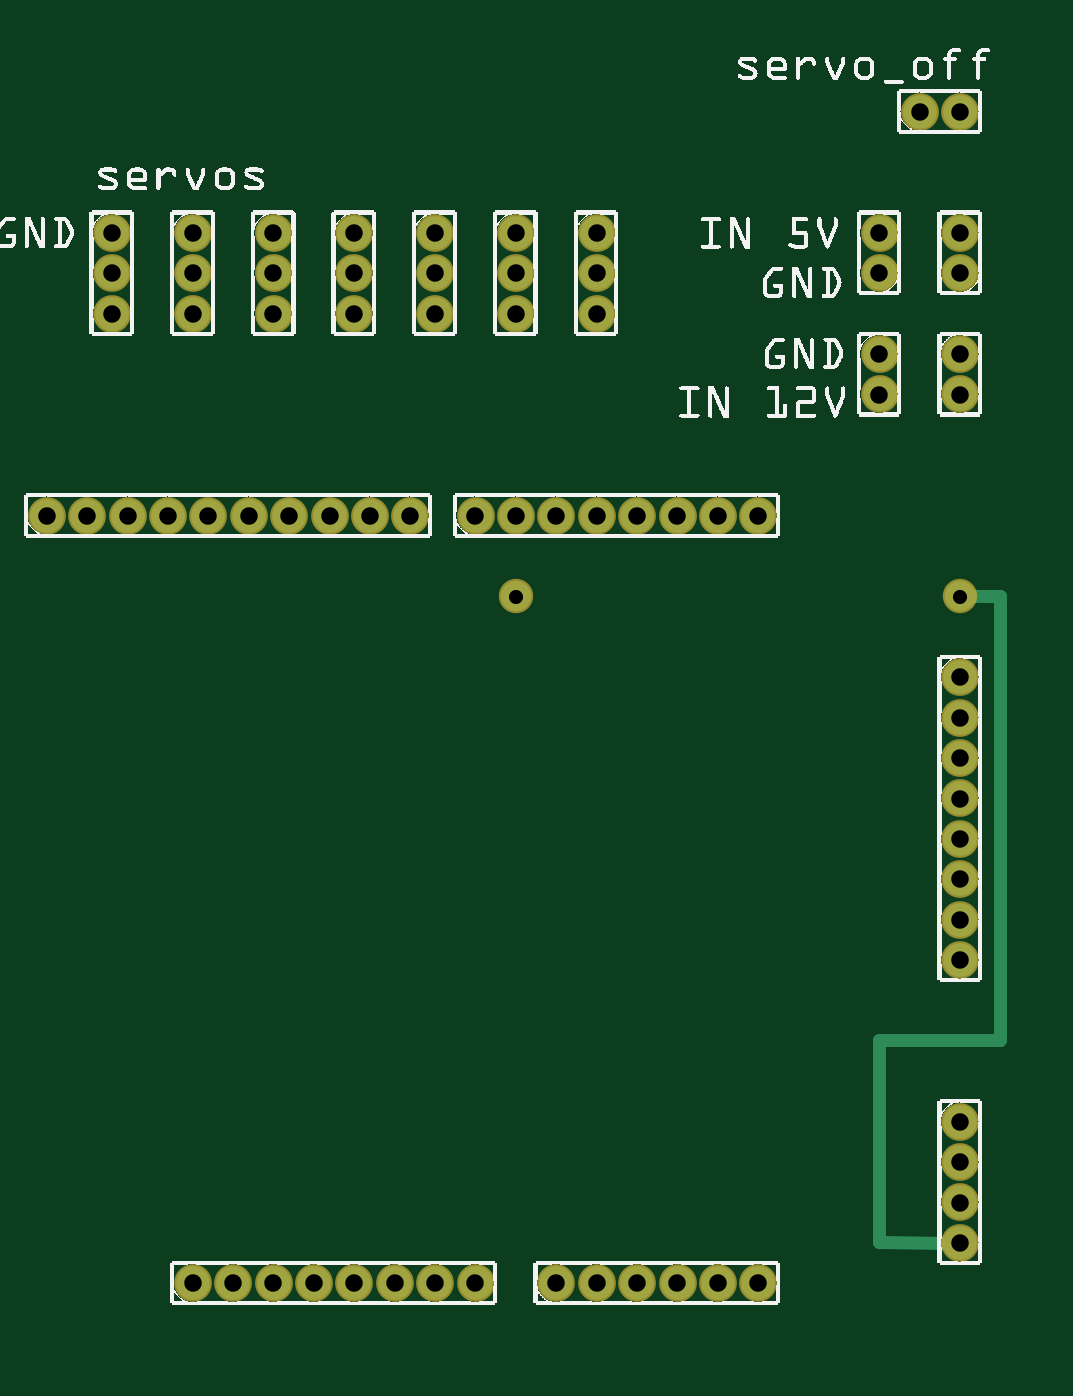
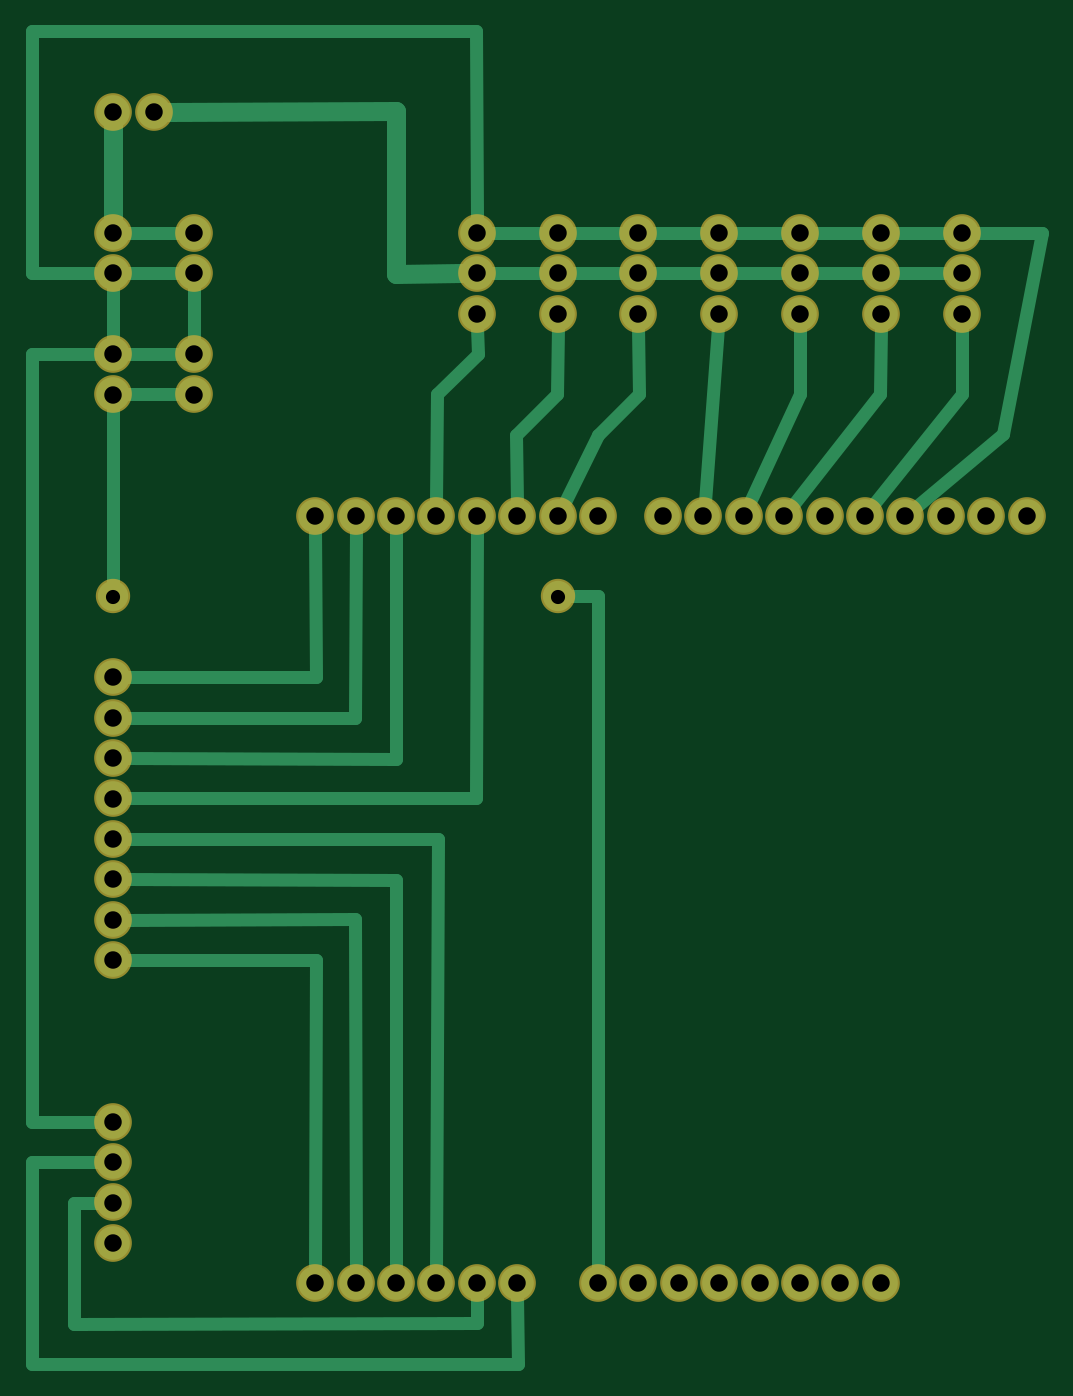
Circuit board: 6 layer files. Board 63.5 x 83.8 mm.
- bottom_copper: pcb_barwin_copperBottom.gbl (4064 bytes)
- top_copper: pcb_barwin_copperTop.gtl (1589 bytes)
- drill: pcb_barwin_drill.txt (1282 bytes)
- bottom_mask: pcb_barwin_maskBottom.gbs (1395 bytes)
- top_mask: pcb_barwin_maskTop.gts (1395 bytes)
- top_silk: pcb_barwin_silkTop.gto (388845 bytes)

=== bottom_copper: pcb_barwin_copperBottom.gbl ===
G04 MADE WITH FRITZING*
G04 WWW.FRITZING.ORG*
G04 DOUBLE SIDED*
G04 HOLES PLATED*
G04 CONTOUR ON CENTER OF CONTOUR VECTOR*
%ASAXBY*%
%FSLAX23Y23*%
%MOIN*%
%OFA0B0*%
%SFA1.0B1.0*%
%ADD10C,0.083307*%
%ADD11C,0.075000*%
%ADD12C,0.048000*%
%ADD13C,0.032000*%
%LNCOPPER0*%
G90*
G70*
G54D10*
X2422Y767D03*
X2422Y667D03*
X2422Y567D03*
X2422Y467D03*
X2422Y2867D03*
X2422Y2967D03*
X2222Y2867D03*
X2222Y2967D03*
X2422Y2667D03*
X2422Y2567D03*
X2222Y2667D03*
X2222Y2567D03*
X2322Y3267D03*
X2422Y3267D03*
X2422Y1867D03*
X2422Y1767D03*
X2422Y1667D03*
X2422Y1567D03*
X2422Y1467D03*
X2422Y1367D03*
X2422Y1267D03*
X2422Y1167D03*
G54D11*
X1322Y2067D03*
X2422Y2067D03*
G54D10*
X161Y2267D03*
X261Y2267D03*
X361Y2267D03*
X461Y2267D03*
X561Y2267D03*
X661Y2267D03*
X761Y2267D03*
X861Y2267D03*
X961Y2267D03*
X1061Y2267D03*
X1222Y2267D03*
X1322Y2267D03*
X1422Y2267D03*
X1522Y2267D03*
X1622Y2267D03*
X1722Y2267D03*
X1822Y2267D03*
X1922Y2267D03*
X522Y367D03*
X622Y367D03*
X722Y367D03*
X822Y367D03*
X922Y367D03*
X1022Y367D03*
X1122Y367D03*
X1222Y367D03*
X1422Y367D03*
X1522Y367D03*
X1622Y367D03*
X1722Y367D03*
X1822Y367D03*
X1922Y367D03*
X1522Y2967D03*
X1522Y2867D03*
X1522Y2767D03*
X722Y2967D03*
X722Y2867D03*
X722Y2767D03*
X522Y2967D03*
X522Y2867D03*
X522Y2767D03*
X322Y2967D03*
X322Y2867D03*
X322Y2767D03*
X1122Y2967D03*
X1122Y2867D03*
X1122Y2767D03*
X922Y2967D03*
X922Y2867D03*
X922Y2767D03*
X1322Y2967D03*
X1322Y2867D03*
X1322Y2767D03*
G54D12*
X2422Y3234D02*
X2422Y3000D01*
G54D13*
D02*
X1323Y2567D02*
X1322Y2734D01*
D02*
X1424Y2466D02*
X1323Y2567D01*
D02*
X1422Y2300D02*
X1424Y2466D01*
D02*
X689Y2867D02*
X555Y2867D01*
D02*
X1721Y1364D02*
X1722Y400D01*
D02*
X2389Y1367D02*
X1721Y1364D01*
D02*
X1920Y1166D02*
X1922Y400D01*
D02*
X2389Y1167D02*
X1920Y1166D01*
D02*
X1121Y2567D02*
X1122Y2734D01*
D02*
X1222Y2466D02*
X1121Y2567D01*
D02*
X1307Y2296D02*
X1222Y2466D01*
D02*
X355Y2967D02*
X489Y2967D01*
D02*
X958Y2300D02*
X924Y2734D01*
D02*
X689Y2967D02*
X555Y2967D01*
D02*
X489Y2867D02*
X355Y2867D01*
D02*
X1483Y2867D02*
X1360Y2867D01*
D02*
X889Y2867D02*
X755Y2867D01*
D02*
X1483Y2967D02*
X1360Y2967D01*
D02*
X955Y2867D02*
X1089Y2867D01*
D02*
X1920Y1868D02*
X1922Y2234D01*
D02*
X2389Y1867D02*
X1920Y1868D01*
D02*
X2389Y2967D02*
X2255Y2967D01*
D02*
X1823Y1766D02*
X1822Y2234D01*
D02*
X2389Y1767D02*
X1823Y1766D01*
D02*
X524Y2567D02*
X740Y2293D01*
D02*
X522Y2734D02*
X524Y2567D01*
D02*
X2255Y2567D02*
X2389Y2567D01*
D02*
X1289Y2867D02*
X1155Y2867D01*
D02*
X1619Y1466D02*
X1622Y400D01*
D02*
X2389Y1467D02*
X1619Y1466D01*
D02*
X1089Y2967D02*
X955Y2967D01*
D02*
X2383Y2867D02*
X2260Y2867D01*
D02*
X2422Y2700D02*
X2422Y2834D01*
D02*
X1520Y2668D02*
X1521Y2734D01*
D02*
X1621Y2567D02*
X1520Y2668D01*
D02*
X1622Y2300D02*
X1621Y2567D01*
D02*
X1522Y268D02*
X1522Y334D01*
D02*
X2520Y265D02*
X1522Y268D01*
D02*
X2520Y565D02*
X2520Y265D01*
D02*
X2455Y566D02*
X2520Y565D01*
D02*
X322Y2567D02*
X540Y2293D01*
D02*
X322Y2734D02*
X322Y2567D01*
D02*
X2389Y2667D02*
X2255Y2667D01*
D02*
X889Y2967D02*
X755Y2967D01*
D02*
X1823Y1268D02*
X1822Y400D01*
D02*
X2389Y1267D02*
X1823Y1268D01*
D02*
X1523Y1568D02*
X1522Y2234D01*
D02*
X2389Y1567D02*
X1523Y1568D01*
D02*
X1289Y2967D02*
X1155Y2967D01*
D02*
X1721Y1664D02*
X1722Y2234D01*
D02*
X2389Y1667D02*
X1721Y1664D01*
G54D12*
D02*
X1721Y3268D02*
X1721Y2866D01*
D02*
X1721Y2866D02*
X1560Y2867D01*
D02*
X2283Y3267D02*
X1721Y3268D01*
G54D13*
D02*
X721Y2567D02*
X722Y2734D01*
D02*
X847Y2297D02*
X721Y2567D01*
D02*
X2222Y2700D02*
X2222Y2834D01*
D02*
X2521Y666D02*
X2455Y667D01*
D02*
X2623Y666D02*
X2521Y666D01*
D02*
X1421Y167D02*
X2623Y167D01*
D02*
X2623Y167D02*
X2623Y666D01*
D02*
X1422Y334D02*
X1421Y167D01*
D02*
X1222Y2067D02*
X1293Y2067D01*
D02*
X1222Y400D02*
X1222Y2067D01*
D02*
X2422Y2534D02*
X2422Y2096D01*
D02*
X2623Y767D02*
X2455Y767D01*
D02*
X2623Y2667D02*
X2623Y767D01*
D02*
X2455Y2667D02*
X2623Y2667D01*
D02*
X2623Y3467D02*
X2623Y2868D01*
D02*
X2623Y2868D02*
X2466Y2867D01*
D02*
X1523Y3466D02*
X2623Y3467D01*
D02*
X1522Y3005D02*
X1523Y3466D01*
D02*
X220Y2469D02*
X124Y2967D01*
D02*
X124Y2967D02*
X283Y2967D01*
D02*
X431Y2292D02*
X220Y2469D01*
G04 End of Copper0*
M02*
=== top_copper: pcb_barwin_copperTop.gtl ===
G04 MADE WITH FRITZING*
G04 WWW.FRITZING.ORG*
G04 DOUBLE SIDED*
G04 HOLES PLATED*
G04 CONTOUR ON CENTER OF CONTOUR VECTOR*
%ASAXBY*%
%FSLAX23Y23*%
%MOIN*%
%OFA0B0*%
%SFA1.0B1.0*%
%ADD10C,0.083307*%
%ADD11C,0.075000*%
%ADD12C,0.032000*%
%LNCOPPER1*%
G90*
G70*
G54D10*
X2422Y767D03*
X2422Y667D03*
X2422Y567D03*
X2422Y467D03*
X2422Y2867D03*
X2422Y2967D03*
X2222Y2867D03*
X2222Y2967D03*
X2422Y2667D03*
X2422Y2567D03*
X2222Y2667D03*
X2222Y2567D03*
X2322Y3267D03*
X2422Y3267D03*
X2422Y1867D03*
X2422Y1767D03*
X2422Y1667D03*
X2422Y1567D03*
X2422Y1467D03*
X2422Y1367D03*
X2422Y1267D03*
X2422Y1167D03*
G54D11*
X1322Y2067D03*
X2422Y2067D03*
G54D10*
X161Y2267D03*
X261Y2267D03*
X361Y2267D03*
X461Y2267D03*
X561Y2267D03*
X661Y2267D03*
X761Y2267D03*
X861Y2267D03*
X961Y2267D03*
X1061Y2267D03*
X1222Y2267D03*
X1322Y2267D03*
X1422Y2267D03*
X1522Y2267D03*
X1622Y2267D03*
X1722Y2267D03*
X1822Y2267D03*
X1922Y2267D03*
X522Y367D03*
X622Y367D03*
X722Y367D03*
X822Y367D03*
X922Y367D03*
X1022Y367D03*
X1122Y367D03*
X1222Y367D03*
X1422Y367D03*
X1522Y367D03*
X1622Y367D03*
X1722Y367D03*
X1822Y367D03*
X1922Y367D03*
X1522Y2967D03*
X1522Y2867D03*
X1522Y2767D03*
X722Y2967D03*
X722Y2867D03*
X722Y2767D03*
X522Y2967D03*
X522Y2867D03*
X522Y2767D03*
X322Y2967D03*
X322Y2867D03*
X322Y2767D03*
X1122Y2967D03*
X1122Y2867D03*
X1122Y2767D03*
X922Y2967D03*
X922Y2867D03*
X922Y2767D03*
X1322Y2967D03*
X1322Y2867D03*
X1322Y2767D03*
G54D12*
X2220Y968D02*
X2220Y469D01*
D02*
X2220Y469D02*
X2389Y467D01*
D02*
X2520Y968D02*
X2220Y968D01*
D02*
X2450Y2067D02*
X2520Y2067D01*
D02*
X2520Y2067D02*
X2520Y968D01*
G04 End of Copper1*
M02*
=== drill: pcb_barwin_drill.txt ===
; NON-PLATED HOLES START AT T1
; THROUGH (PLATED) HOLES START AT T100
M48
INCH
T100C0.043307
T101C0.035000
%
T100
X024217Y016668
X013217Y022668
X002607Y022668
X003217Y029669
X024217Y015668
X007217Y003668
X016217Y003668
X016217Y022668
X003217Y028668
X024217Y014668
X005607Y022668
X015217Y029669
X024217Y029668
X019217Y003668
X003217Y027668
X019217Y022668
X024217Y013668
X024217Y032669
X008607Y022668
X015217Y028668
X009217Y029669
X011217Y003668
X024217Y028668
X024217Y012668
X009217Y028668
X015217Y027668
X005217Y003668
X014217Y003668
X014217Y022668
X024217Y011668
X003607Y022668
X009217Y027668
X024217Y007668
X024217Y026668
X013217Y029669
X008217Y003668
X022217Y029668
X017217Y003668
X017217Y022668
X024217Y006668
X006607Y022668
X013217Y028668
X024217Y025668
X007217Y029669
X022217Y028668
X024217Y005668
X013217Y027668
X007217Y028668
X009607Y022668
X012217Y003668
X012217Y022668
X024217Y004668
X001607Y022668
X007217Y027668
X010607Y022668
X011217Y029669
X006217Y003668
X022217Y026668
X015217Y003668
X015217Y022668
X004607Y022668
X011217Y028668
X005217Y029669
X022217Y025668
X024217Y018668
X009217Y003668
X018217Y003668
X018217Y022668
X011217Y027668
X005217Y028668
X023217Y032669
X007607Y022668
X024217Y017668
X010217Y003668
X005217Y027668
T101
X024217Y020668
X013217Y020668
T00
M30

=== bottom_mask: pcb_barwin_maskBottom.gbs ===
G04 MADE WITH FRITZING*
G04 WWW.FRITZING.ORG*
G04 DOUBLE SIDED*
G04 HOLES PLATED*
G04 CONTOUR ON CENTER OF CONTOUR VECTOR*
%ASAXBY*%
%FSLAX23Y23*%
%MOIN*%
%OFA0B0*%
%SFA1.0B1.0*%
%ADD10C,0.093307*%
%ADD11C,0.085000*%
%LNMASK0*%
G90*
G70*
G54D10*
X2422Y767D03*
X2422Y667D03*
X2422Y567D03*
X2422Y467D03*
X2422Y2867D03*
X2422Y2967D03*
X2222Y2867D03*
X2222Y2967D03*
X2422Y2667D03*
X2422Y2567D03*
X2222Y2667D03*
X2222Y2567D03*
X2322Y3267D03*
X2422Y3267D03*
X2422Y1867D03*
X2422Y1767D03*
X2422Y1667D03*
X2422Y1567D03*
X2422Y1467D03*
X2422Y1367D03*
X2422Y1267D03*
X2422Y1167D03*
G54D11*
X1322Y2067D03*
X2422Y2067D03*
G54D10*
X161Y2267D03*
X261Y2267D03*
X361Y2267D03*
X461Y2267D03*
X561Y2267D03*
X661Y2267D03*
X761Y2267D03*
X861Y2267D03*
X961Y2267D03*
X1061Y2267D03*
X1222Y2267D03*
X1322Y2267D03*
X1422Y2267D03*
X1522Y2267D03*
X1622Y2267D03*
X1722Y2267D03*
X1822Y2267D03*
X1922Y2267D03*
X522Y367D03*
X622Y367D03*
X722Y367D03*
X822Y367D03*
X922Y367D03*
X1022Y367D03*
X1122Y367D03*
X1222Y367D03*
X1422Y367D03*
X1522Y367D03*
X1622Y367D03*
X1722Y367D03*
X1822Y367D03*
X1922Y367D03*
X1522Y2967D03*
X1522Y2867D03*
X1522Y2767D03*
X722Y2967D03*
X722Y2867D03*
X722Y2767D03*
X522Y2967D03*
X522Y2867D03*
X522Y2767D03*
X322Y2967D03*
X322Y2867D03*
X322Y2767D03*
X1122Y2967D03*
X1122Y2867D03*
X1122Y2767D03*
X922Y2967D03*
X922Y2867D03*
X922Y2767D03*
X1322Y2967D03*
X1322Y2867D03*
X1322Y2767D03*
G04 End of Mask0*
M02*
=== top_mask: pcb_barwin_maskTop.gts ===
G04 MADE WITH FRITZING*
G04 WWW.FRITZING.ORG*
G04 DOUBLE SIDED*
G04 HOLES PLATED*
G04 CONTOUR ON CENTER OF CONTOUR VECTOR*
%ASAXBY*%
%FSLAX23Y23*%
%MOIN*%
%OFA0B0*%
%SFA1.0B1.0*%
%ADD10C,0.093307*%
%ADD11C,0.085000*%
%LNMASK1*%
G90*
G70*
G54D10*
X2422Y767D03*
X2422Y667D03*
X2422Y567D03*
X2422Y467D03*
X2422Y2867D03*
X2422Y2967D03*
X2222Y2867D03*
X2222Y2967D03*
X2422Y2667D03*
X2422Y2567D03*
X2222Y2667D03*
X2222Y2567D03*
X2322Y3267D03*
X2422Y3267D03*
X2422Y1867D03*
X2422Y1767D03*
X2422Y1667D03*
X2422Y1567D03*
X2422Y1467D03*
X2422Y1367D03*
X2422Y1267D03*
X2422Y1167D03*
G54D11*
X1322Y2067D03*
X2422Y2067D03*
G54D10*
X161Y2267D03*
X261Y2267D03*
X361Y2267D03*
X461Y2267D03*
X561Y2267D03*
X661Y2267D03*
X761Y2267D03*
X861Y2267D03*
X961Y2267D03*
X1061Y2267D03*
X1222Y2267D03*
X1322Y2267D03*
X1422Y2267D03*
X1522Y2267D03*
X1622Y2267D03*
X1722Y2267D03*
X1822Y2267D03*
X1922Y2267D03*
X522Y367D03*
X622Y367D03*
X722Y367D03*
X822Y367D03*
X922Y367D03*
X1022Y367D03*
X1122Y367D03*
X1222Y367D03*
X1422Y367D03*
X1522Y367D03*
X1622Y367D03*
X1722Y367D03*
X1822Y367D03*
X1922Y367D03*
X1522Y2967D03*
X1522Y2867D03*
X1522Y2767D03*
X722Y2967D03*
X722Y2867D03*
X722Y2767D03*
X522Y2967D03*
X522Y2867D03*
X522Y2767D03*
X322Y2967D03*
X322Y2867D03*
X322Y2767D03*
X1122Y2967D03*
X1122Y2867D03*
X1122Y2767D03*
X922Y2967D03*
X922Y2867D03*
X922Y2767D03*
X1322Y2967D03*
X1322Y2867D03*
X1322Y2767D03*
G04 End of Mask1*
M02*
=== top_silk: pcb_barwin_silkTop.gto (388845 bytes, source omitted) ===
